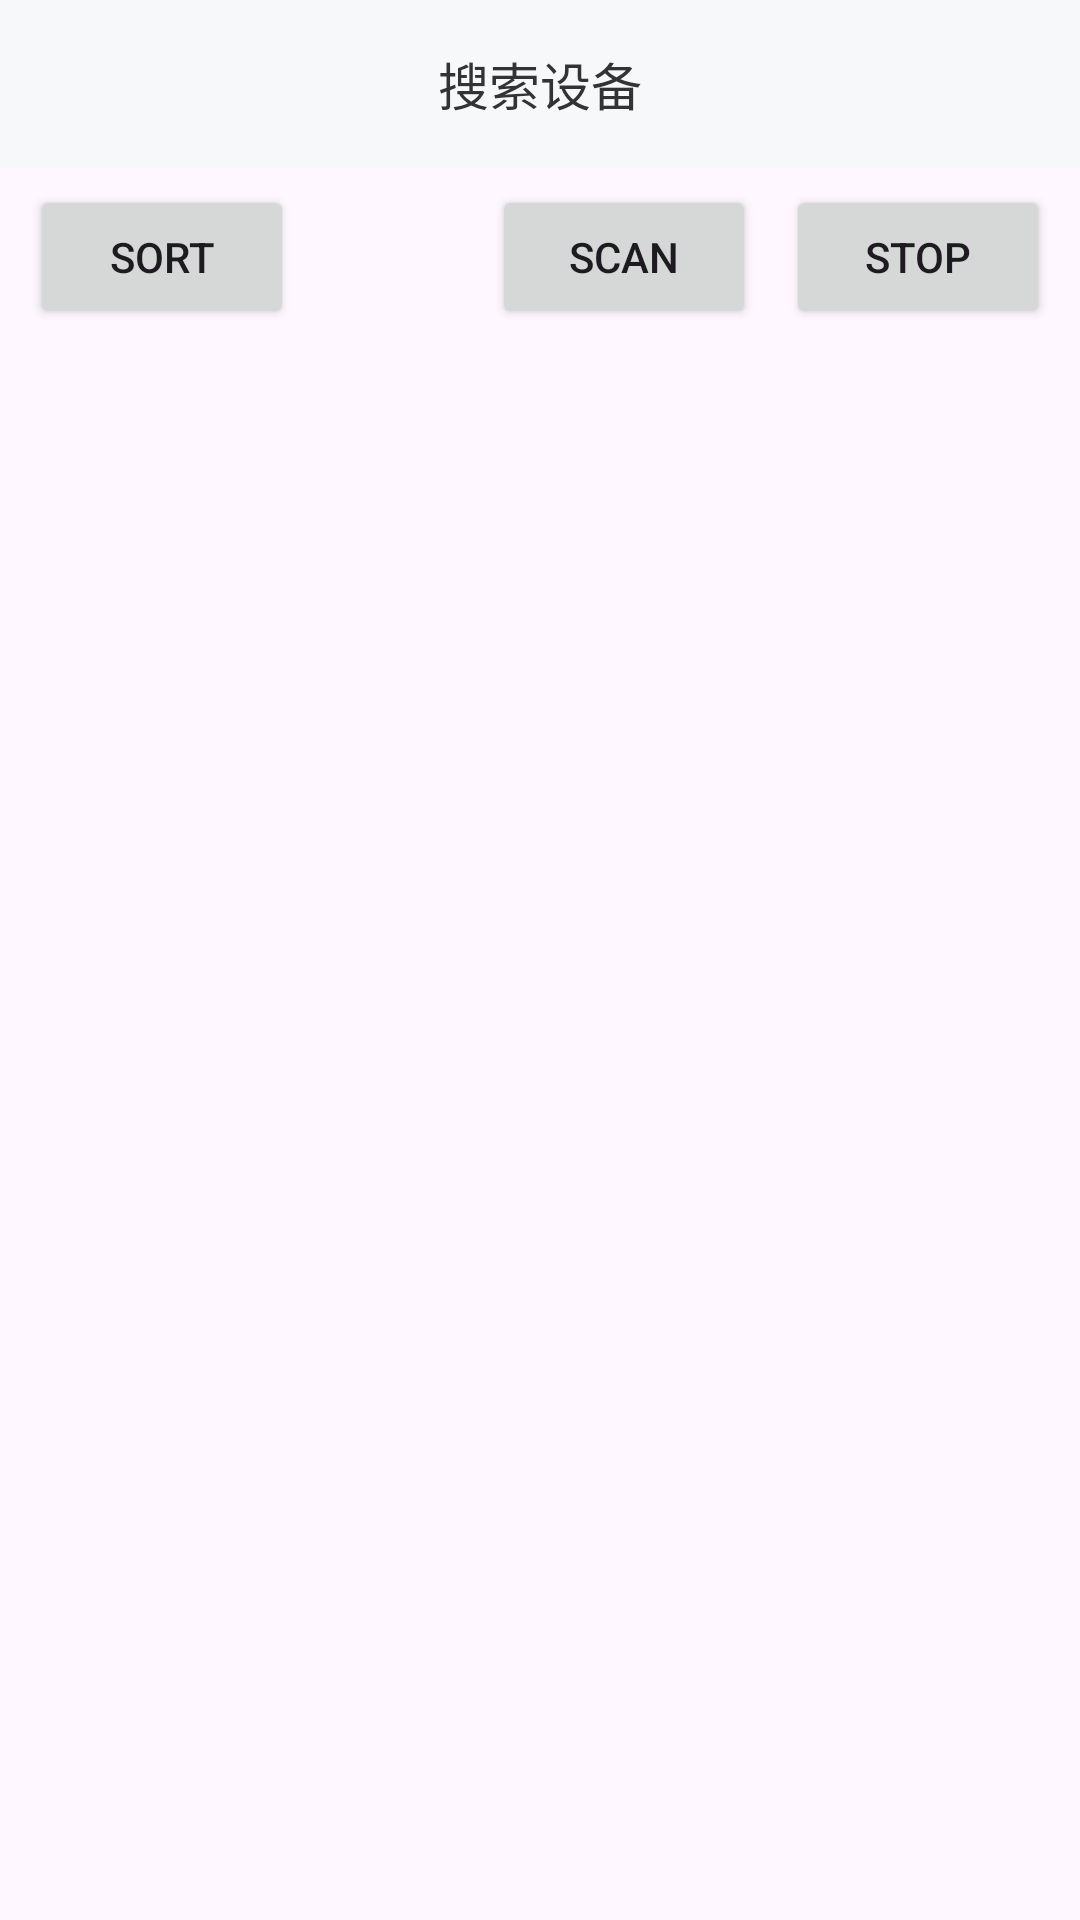

Android layout source for this screen:
<!-- AndroidManifest.xml: application theme Theme.SifliApp -->
<!-- res/layout/activity_device_scan.xml -->
<?xml version="1.0" encoding="utf-8"?>
<androidx.constraintlayout.widget.ConstraintLayout
    xmlns:android="http://schemas.android.com/apk/res/android"
    xmlns:tools="http://schemas.android.com/tools"
    xmlns:app="http://schemas.android.com/apk/res-auto"
    android:layout_width="match_parent"
    android:layout_height="match_parent"
    tools:context=".modules.devicescan.DeviceScanActivity">

  <LinearLayout
      android:layout_width="match_parent"
      android:layout_height="match_parent"

      android:orientation="vertical">
      <LinearLayout
          android:orientation="horizontal"
          android:layout_width="match_parent"
          android:background="@color/main_bg"
          android:paddingHorizontal="15dp"
          android:gravity="center"
          android:layout_height="56dp">
          <TextView
              android:layout_width="wrap_content"
              android:layout_height="wrap_content"
              android:text="搜索设备"
              android:textColor="#333333"
              android:textFontWeight="700"
              android:textStyle="normal"
              android:textSize="17sp"
              />
      </LinearLayout>
      <LinearLayout
          android:layout_width="match_parent"
          android:layout_height="0.5dp"
          android:background="@drawable/border"/>
      <RelativeLayout
          android:layout_width="match_parent"
          android:layout_height="wrap_content"
          android:layout_marginTop="5dp"
          android:paddingHorizontal="10dp"
         >

          <Button
              android:id="@+id/scan_sort_btn"
              android:layout_width="wrap_content"
              android:layout_height="wrap_content"

              android:layout_alignParentLeft="true"
              android:text="Sort"/>
          <LinearLayout
              android:orientation="horizontal"
              android:layout_alignParentRight="true"
              android:layout_width="wrap_content"
              android:layout_height="wrap_content">
              <Button
                  android:id="@+id/scan_scan_btn"
                  android:layout_width="wrap_content"
                  android:layout_height="wrap_content"
                  android:text="Scan"/>

              <Button
                  android:id="@+id/scan_stop_btn"
                  android:layout_width="wrap_content"
                  android:layout_height="wrap_content"
                  android:layout_marginLeft="10dp"
                  android:text="stop"/>
          </LinearLayout>
      </RelativeLayout>

    <LinearLayout
        android:layout_width="match_parent"
        android:layout_height="wrap_content"
        android:orientation="vertical">

        <TextView
            android:id="@+id/textViewFilterText"
            android:layout_width="match_parent"
            android:layout_height="1dp"
            android:text="" />
    </LinearLayout>



      <LinearLayout
          android:id="@+id/scan_info_linear"
          android:layout_width="match_parent"
          android:layout_height="wrap_content"
          android:orientation="vertical">


        <ListView
            android:id="@+id/scan_device_list"
            android:layout_width="match_parent"
            android:layout_height="match_parent"
            android:overScrollMode="never"
            android:scrollbars="none"/>

      </LinearLayout>
  </LinearLayout>

</androidx.constraintlayout.widget.ConstraintLayout>
<!-- resources referenced by this layout -->
<resources>
  <color name="main_bg">#f7f8fa</color>
  <!-- drawable border (drawable) -->
  <?xml version="1.0" encoding="utf-8"?>
  <shape xmlns:android="http://schemas.android.com/apk/res/android">
  
      <solid android:color="@color/white"/>
  
      <stroke
          android:width="0.5dp"
          android:color="@color/sf_f5f5f5" />
  
      <padding
          android:bottom="0dp"
          android:left="0.5dp"
          android:right="0.5dp"
          android:top="0dp" />
  </shape>
  <style name="Theme.SifliApp" parent="Base.Theme.SifliApp" />
  <color name="white">#FFFFFFFF</color>
  <color name="sf_f5f5f5">#f5f5f5</color>
  <style name="Base.Theme.SifliApp" parent="Theme.Material3.DayNight.NoActionBar">
          
          
          <item name="android:statusBarColor">@color/main_bg</item>
          <item name="android:windowLightStatusBar">true</item>
          <item name="radioButtonStyle">@style/CustomRadioButton</item>
          <item name="materialButtonStyle">@style/RoundButton</item>
      </style>
  <style name="CustomRadioButton" parent="Widget.AppCompat.CompoundButton.RadioButton">
          <item name="buttonTint">@color/main_blue_1</item>
      </style>
  <style name="RoundButton" parent="Widget.AppCompat.Button">
          <item name="android:background">@drawable/rounded_button_selector</item>
          <item name="android:textColor">@color/white</item>
          <item name="android:textSize">15sp</item>
          <item name="android:padding">5dp</item> 
      </style>
  <color name="main_blue_1">#4dceff</color>
  <!-- drawable rounded_button_selector (drawable) -->
  <?xml version="1.0" encoding="utf-8"?>
  <selector xmlns:android="http://schemas.android.com/apk/res/android">
      <item android:state_enabled="false" android:drawable="@drawable/rounded_button_disable" />
      <item android:drawable="@drawable/rounded_button" />
  </selector>
  <!-- drawable rounded_button_disable (drawable) -->
  <?xml version="1.0" encoding="utf-8"?>
  <shape xmlns:android="http://schemas.android.com/apk/res/android" android:shape="rectangle">
      
      <solid android:color="@color/main_blue_1_grey" />
      
      <corners android:radius="6dp" />
      
      <stroke android:color="@color/main_blue_1" android:width="2dp" />
  </shape>
  <!-- drawable rounded_button (drawable) -->
  <?xml version="1.0" encoding="utf-8"?>
  <shape xmlns:android="http://schemas.android.com/apk/res/android" android:shape="rectangle">
      
      <solid android:color="@color/main_blue_1" />
      
      <corners android:radius="6dp" />
      
      <stroke android:color="@color/main_blue_1" android:width="2dp" />
  </shape>
  <color name="main_blue_1_grey">#b1b1b1</color>
</resources>
